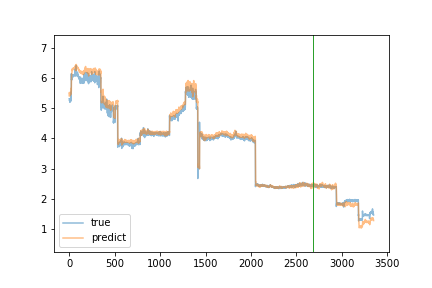

Source data for this figure (header and first rows):
true, predict
5.32, 5.419
5.31, 5.473
5.28, 5.53
5.26, 5.483
5.27, 5.486
5.25, 5.471
5.26, 5.462
5.21, 5.456
5.25, 5.422
5.21, 5.444
5.32, 5.429
5.24, 5.459
5.25, 5.474
5.28, 5.447
5.24, 5.474
5.26, 5.461
5.29, 5.464
5.27, 5.506
5.33, 5.492
5.3, 5.512
5.54, 5.502
5.25, 5.67
5.3, 5.639
6.15, 5.569
5.96, 5.931
5.96, 6.025
5.94, 6.066
5.97, 6.14
5.95, 6.135
5.98, 6.162
6.06, 6.198
6.08, 6.258
6.01, 6.282
6.05, 6.263
6.12, 6.259
6.12, 6.294
6.08, 6.327
6.04, 6.299
6.06, 6.273
6.07, 6.291
6.09, 6.316
6.07, 6.312
6.08, 6.304
6.08, 6.297
6.05, 6.324
6.12, 6.313
6.08, 6.33
6.07, 6.329
6.11, 6.318
6.08, 6.344
6.1, 6.333
6.1, 6.334
6.07, 6.32
6.09, 6.315
6.1, 6.326
6.12, 6.326
6.11, 6.341
6.1, 6.349
6.1, 6.337
6.14, 6.326
... 3,291 more rows
